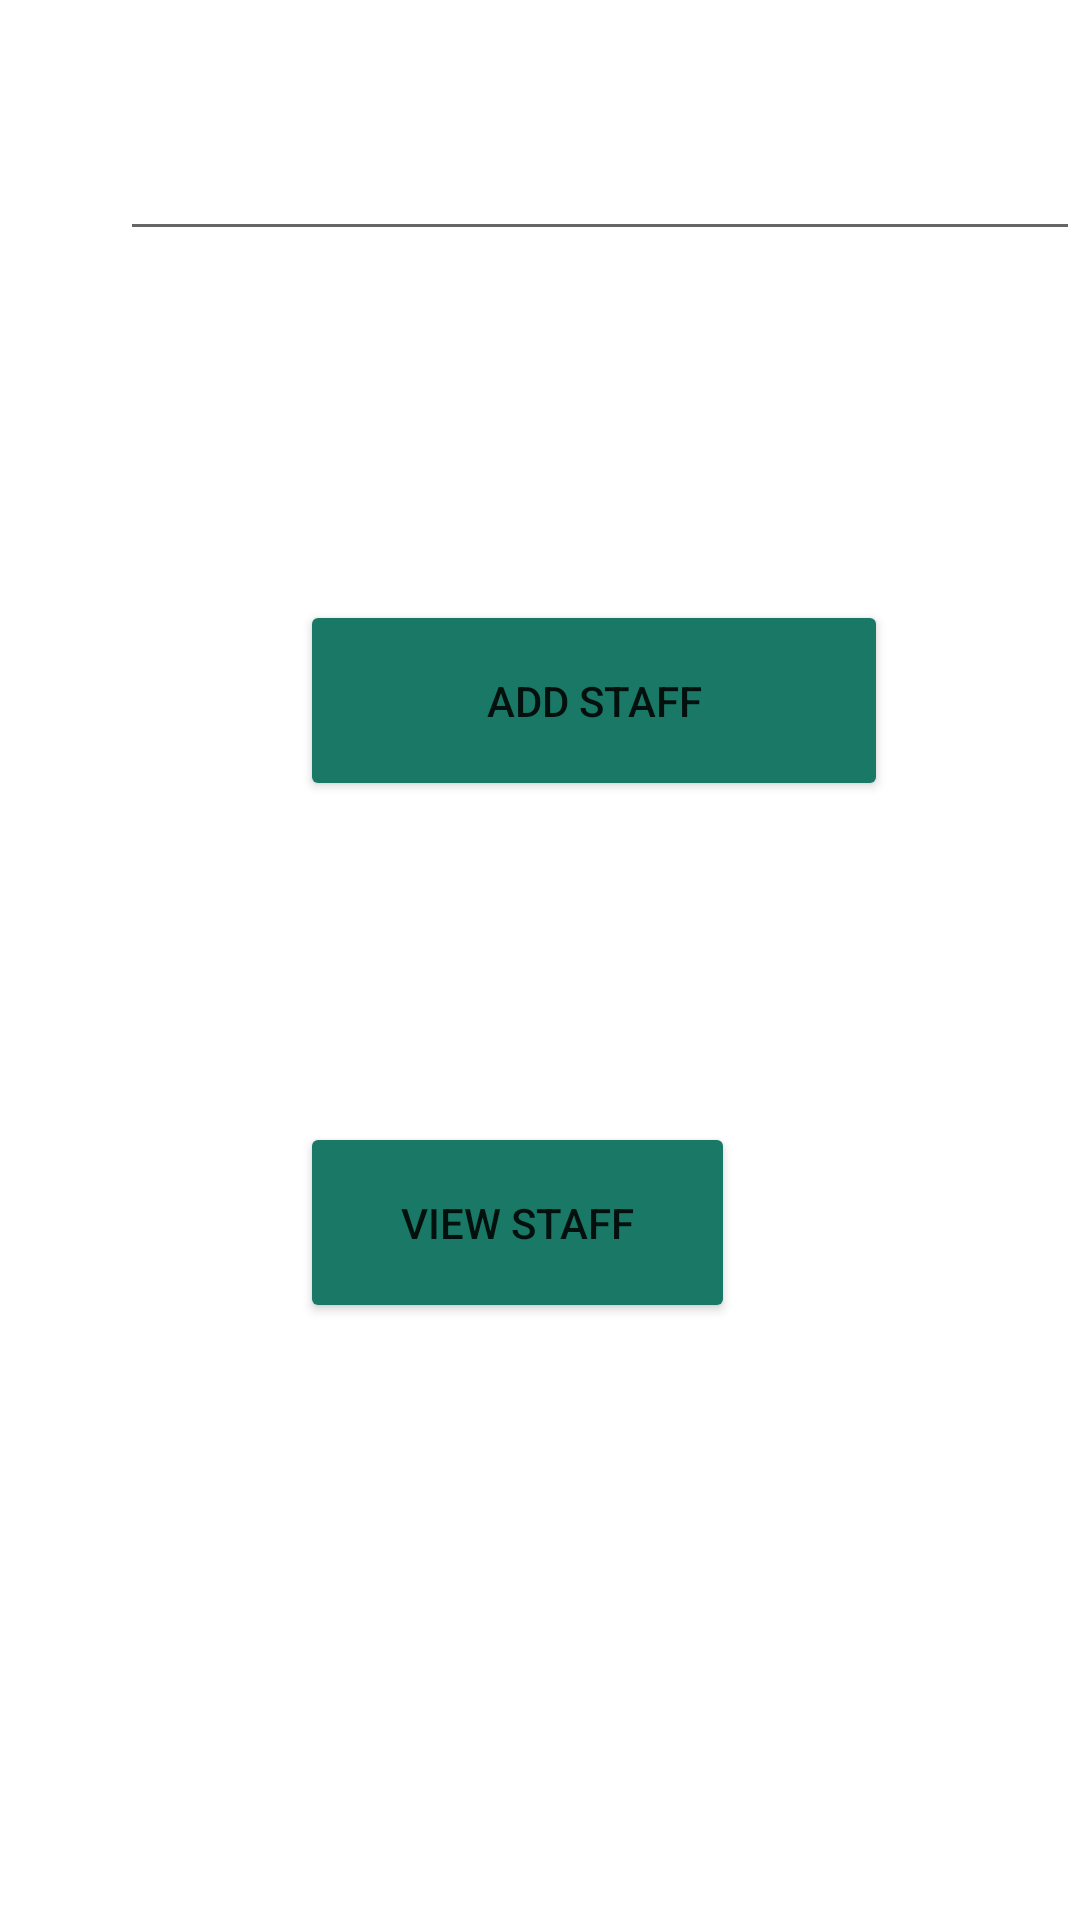

The Android layout XML behind this screen, and the referenced resources:
<!-- AndroidManifest.xml: application theme Theme.WasteManagement -->
<!-- res/layout/activity_admin_manage_staff.xml -->
<?xml version="1.0" encoding="utf-8"?>
<RelativeLayout xmlns:android="http://schemas.android.com/apk/res/android"
    xmlns:app="http://schemas.android.com/apk/res-auto"
    xmlns:tools="http://schemas.android.com/tools"
    android:layout_width="wrap_content"
    android:layout_height="wrap_content"
    android:layout_column="1"
    android:background="@drawable/app_background"
    tools:context=".AdminManageStaff">


    <Button
        android:id="@+id/addstaff"
        android:layout_width="196dp"
        android:layout_height="67dp"
        android:layout_marginLeft="100dp"
        android:layout_marginTop="200dp"
        android:backgroundTint="@color/green"
        android:text="Add staff" />


    <Button
        android:id="@+id/showstaffdetail"
        android:layout_width="196dp"
        android:layout_height="67dp"
        android:layout_below="@+id/addstaff"
        android:layout_alignParentStart="true"
        android:layout_alignParentEnd="true"
        android:layout_marginStart="100dp"
        android:layout_marginLeft="100dp"
        android:layout_marginTop="107dp"
        android:layout_marginEnd="115dp"
        android:backgroundTint="@color/green"
        android:text="View Staff" />

    <EditText
        android:id="@+id/editTextTextPersonName6"
        android:layout_width="338dp"
        android:layout_height="wrap_content"
        android:ems="10"
        android:inputType="textPersonName"
        android:text="Manage Staff"
        android:layout_marginLeft="40dp"
        android:textColor="@android:color/white"
        android:textSize="50dp" />
</RelativeLayout>
<!-- resources referenced by this layout -->
<resources>
  <color name="green">#197966</color>
  <style name="Theme.WasteManagement" parent="Theme.MaterialComponents.DayNight.NoActionBar">
          
          <item name="colorPrimary">@color/purple_500</item>
          <item name="colorPrimaryVariant">@color/purple_700</item>
          <item name="colorOnPrimary">@color/white</item>
          
          <item name="colorSecondary">@color/teal_200</item>
          <item name="colorSecondaryVariant">@color/teal_700</item>
          <item name="colorOnSecondary">@color/black</item>
          
          <item name="android:statusBarColor">?attr/colorPrimaryVariant</item>
          
      </style>
  <color name="purple_500">#FF6200EE</color>
  <color name="purple_700">#009688</color>
  <color name="white">#FFFFFFFF</color>
  <color name="teal_200">#FF03DAC5</color>
  <color name="teal_700">#FF018786</color>
  <color name="black">#FF000000</color>
</resources>
